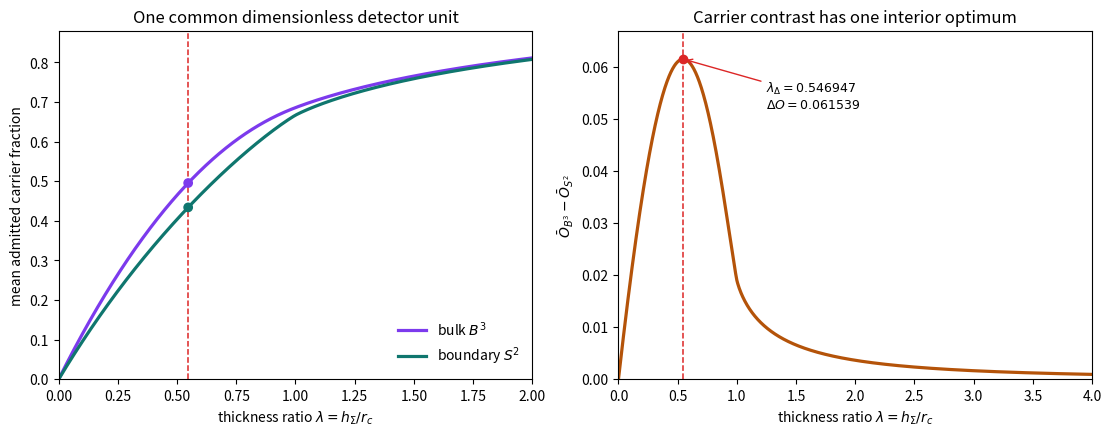

This figure's Python source:
#!/usr/bin/env python3
"""Common-unit finite-slab occupancy for B^3 bulk and S^2 boundary carriers."""

from __future__ import annotations

import json
import math
from pathlib import Path

import numpy as np
from scipy.integrate import quad
from scipy.optimize import brentq, minimize_scalar

def occupancy_bulk(lam: float) -> float:
    """Contact-support averaged admitted fraction of a uniform B^3 carrier."""
    if lam < 0:
        raise ValueError("lambda must be nonnegative")
    if lam <= 1.0:
        t = math.sqrt((1.0 - lam) / (1.0 + lam))
        p = 3*t**6 + 3*t**5 + 10*t**4 + 10*t**3 + 10*t**2 + 3*t + 3
        return (8.0 / 35.0) * (1.0 - t) * p / (1.0 + t*t) ** 3
    u = math.sqrt((lam - 1.0) / (lam + 1.0))
    q = 3*u**4 + 9*u**3 + 11*u**2 + 9*u + 3
    return (8.0 / 35.0) * q / (1.0 + u) ** 3


def occupancy_surface(lam: float) -> float:
    """Contact-support averaged admitted fraction of a uniform S^2 carrier."""
    if lam < 0:
        raise ValueError("lambda must be nonnegative")
    if lam <= 1.0:
        t = math.sqrt((1.0 - lam) / (1.0 + lam))
        return (2.0 / 3.0) * (1.0 - t**3) / (1.0 + t*t)
    u = math.sqrt((lam - 1.0) / (lam + 1.0))
    return (2.0 / 3.0) * (1.0 + u + u*u) / (1.0 + u)


def bulk_fraction_at_x(x: float, lam: float) -> float:
    lo = max(-1.0, -lam - x * x)
    hi = min(1.0, lam - x * x)
    if hi <= lo:
        return 0.0
    return 0.75 * ((hi - hi**3 / 3.0) - (lo - lo**3 / 3.0))


def surface_fraction_at_x(x: float, lam: float) -> float:
    lo = max(-1.0, -lam - x * x)
    hi = min(1.0, lam - x * x)
    return max(0.0, hi - lo) / 2.0


def occupancy_quadrature(lam: float, fraction_fn) -> float:
    b = math.sqrt(1.0 + lam)
    value, _ = quad(lambda x: fraction_fn(x, lam), -b, b, epsabs=2e-13, epsrel=2e-13, points=[-b, b], limit=400)
    return value / (2.0 * b)


def separation_stationary_polynomial(t: float) -> float:
    # Unique (0,1) root controls max[O_B3 - O_S2] on the lambda<1 branch.
    return t**7 - 7.0 * t**5 - 70.0 * t**4 + 175.0 * t**3 + 196.0 * t**2 - 105.0 * t - 22.0


def main() -> None:
    t_star = brentq(separation_stationary_polynomial, 0.4, 0.7, xtol=1e-15)
    lam_star = (1.0 - t_star * t_star) / (1.0 + t_star * t_star)
    delta_star = occupancy_bulk(lam_star) - occupancy_surface(lam_star)
    numerical = minimize_scalar(
        lambda z: -(occupancy_bulk(float(z)) - occupancy_surface(float(z))),
        bounds=(0.0, 20.0),
        method="bounded",
        options={"xatol": 1e-14},
    )

    check_lams = [0.01, 0.1, lam_star, 0.9, 1.0, 1.5, 5.0]
    quad_errors = {}
    for lam in check_lams:
        quad_errors[str(lam)] = {
            "bulk": occupancy_quadrature(lam, bulk_fraction_at_x) - occupancy_bulk(lam),
            "surface": occupancy_quadrature(lam, surface_fraction_at_x) - occupancy_surface(lam),
        }

    grid = np.geomspace(1e-7, 1e4, 20001)
    ob = np.array([occupancy_bulk(float(v)) for v in grid])
    os = np.array([occupancy_surface(float(v)) for v in grid])
    delta = ob - os
    checks = {
        "definition": "mean admitted carrier fraction over the full contact-support interval",
        "lambda_star_max_separation": lam_star,
        "t_star": t_star,
        "stationary_polynomial_residual": separation_stationary_polynomial(t_star),
        "bulk_occupancy_at_lambda_star": occupancy_bulk(lam_star),
        "surface_occupancy_at_lambda_star": occupancy_surface(lam_star),
        "maximum_absolute_separation": delta_star,
        "maximum_relative_to_surface": delta_star / occupancy_surface(lam_star),
        "numerical_optimizer_lambda": float(numerical.x),
        "numerical_optimizer_delta": float(-numerical.fun),
        "grid_bulk_min_increment": float(np.min(np.diff(ob))),
        "grid_surface_min_increment": float(np.min(np.diff(os))),
        "grid_min_bulk_minus_surface": float(np.min(delta)),
        "large_lambda_bulk": occupancy_bulk(1e6),
        "large_lambda_surface": occupancy_surface(1e6),
        "quadrature_minus_closed_form": quad_errors,
    }
    Path("common_unit_occupancy.json").write_text(
        json.dumps(checks, indent=2, sort_keys=True) + "\n", encoding="utf-8"
    )

    import matplotlib.pyplot as plt

    fig, axes = plt.subplots(1, 2, figsize=(11.0, 4.25), constrained_layout=True)
    ax = axes[0]
    lams = np.linspace(0.0, 2.0, 1201)
    obp = np.array([occupancy_bulk(float(v)) for v in lams])
    osp = np.array([occupancy_surface(float(v)) for v in lams])
    ax.plot(lams, obp, color="#7c3aed", lw=2.3, label=r"bulk $B^3$")
    ax.plot(lams, osp, color="#0f766e", lw=2.3, label=r"boundary $S^2$")
    ax.axvline(lam_star, color="#dc2626", lw=1.1, ls="--")
    ax.scatter([lam_star, lam_star], [occupancy_bulk(lam_star), occupancy_surface(lam_star)], color=["#7c3aed", "#0f766e"], zorder=5)
    ax.set(xlim=(0, 2), ylim=(0, 0.88), xlabel=r"thickness ratio $\lambda=h_\Sigma/r_c$", ylabel="mean admitted carrier fraction", title="One common dimensionless detector unit")
    ax.legend(frameon=False)

    ax = axes[1]
    lams2 = np.linspace(0.0, 4.0, 1601)
    sep = np.array([occupancy_bulk(float(v)) - occupancy_surface(float(v)) for v in lams2])
    ax.plot(lams2, sep, color="#b45309", lw=2.3)
    ax.axvline(lam_star, color="#dc2626", lw=1.1, ls="--")
    ax.scatter([lam_star], [delta_star], color="#dc2626", zorder=5)
    label = fr"$\lambda_\Delta={lam_star:.6f}$" + "\n" + fr"$\Delta O={delta_star:.6f}$"
    ax.annotate(label, (lam_star, delta_star), xytext=(1.25, 0.052), arrowprops={"arrowstyle": "->", "color": "#dc2626"}, fontsize=9)
    ax.set(xlim=(0, 4), ylim=(0, 0.067), xlabel=r"thickness ratio $\lambda=h_\Sigma/r_c$", ylabel=r"$\bar O_{B^3}-\bar O_{S^2}$", title="Carrier contrast has one interior optimum")
    fig.savefig("common_unit_occupancy.svg", format="svg")
    fig.savefig("common_unit_occupancy.png", dpi=180)
    print(json.dumps(checks, indent=2, sort_keys=True))


if __name__ == "__main__":
    main()
